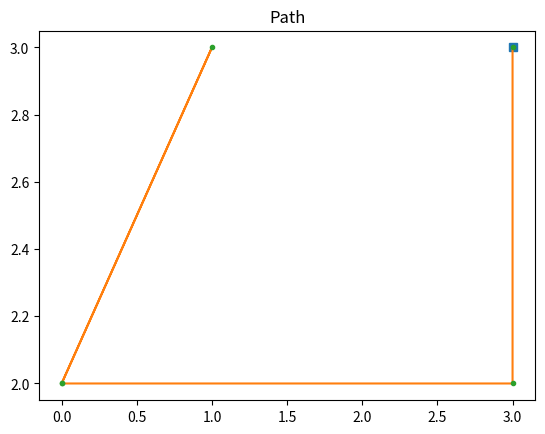
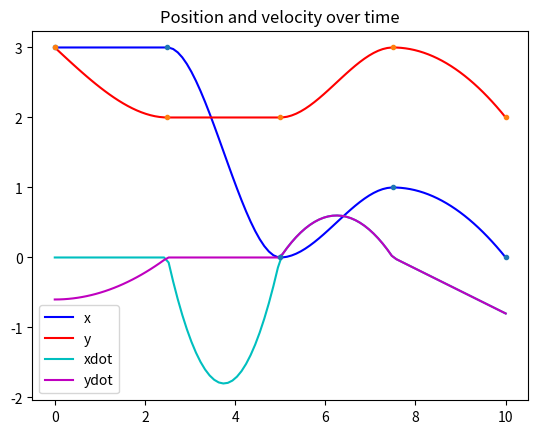

Reproduce these figures in Python, in order.
"""
Trajectory generation based on PCHIP interpolant

Author: Juan-Pablo Ramirez-Paredes <jpi.ramirez@ugto.mx>
Mobile Robotics course, University of Guanajuato (2022)
"""

import numpy as np
import scipy.interpolate as spi
import matplotlib.pyplot as plt

ttime = 10
xarr = np.random.randint(0, 4, (5,))
yarr = np.random.randint(0, 4, (5,))
tarr = np.linspace(0, 10, xarr.shape[0])
  
tnew = np.linspace(0, 10, 100)

#xnew = spi.pchip_interpolate(tarr, xarr, tnew)
#ynew = spi.pchip_interpolate(tarr, yarr, tnew)
pcix = spi.PchipInterpolator(tarr, xarr)
pciy = spi.PchipInterpolator(tarr, yarr)

xnew = pcix(tnew)
ynew = pciy(tnew)

pcixdot = pcix.derivative()
pciydot = pciy.derivative()
xdot = pcixdot(tnew)
ydot = pciydot(tnew)

plt.figure(1)
plt.plot(xnew[0], ynew[0], 's')
plt.plot(xnew, ynew)
plt.plot(xarr, yarr, '.')
plt.title('Path')
plt.show()

plt.figure(2)
plt.plot(tnew, xnew, 'b', label='x')
plt.plot(tnew, ynew, 'r', label='y')
plt.plot(tnew, xdot, 'c', label='xdot')
plt.plot(tnew, ydot, 'm', label='ydot')
plt.plot(tarr, xarr, '.')
plt.plot(tarr, yarr, '.')
plt.legend()
plt.title('Position and velocity over time')
plt.show()